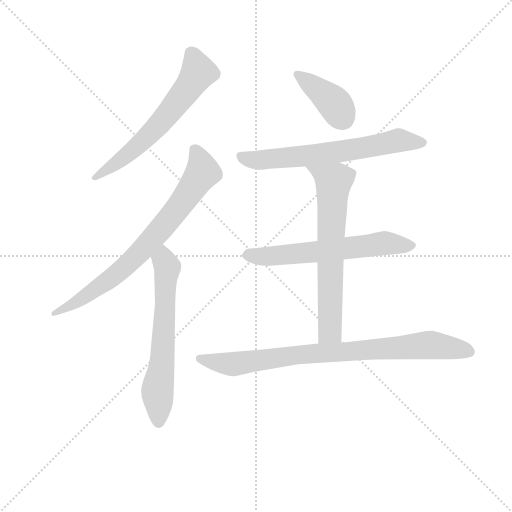
t = 0.00 s
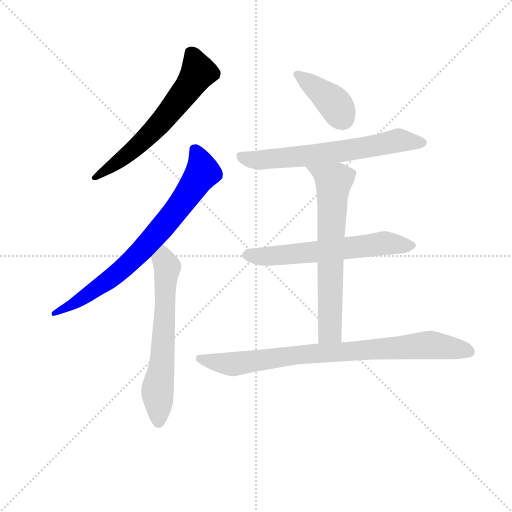
t = 1.25 s
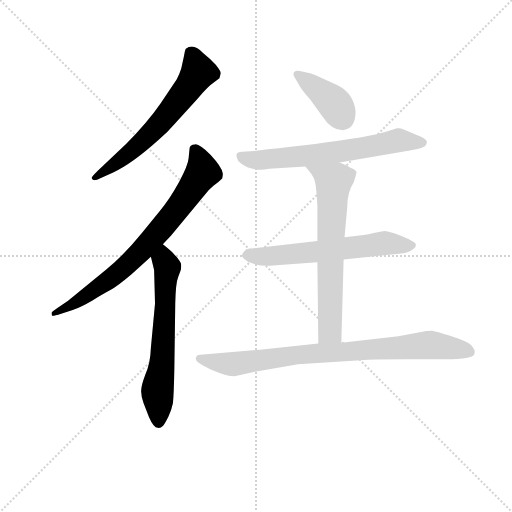
t = 2.50 s
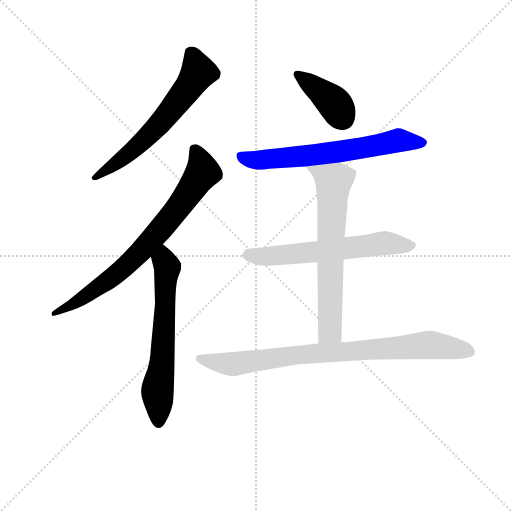
t = 3.75 s
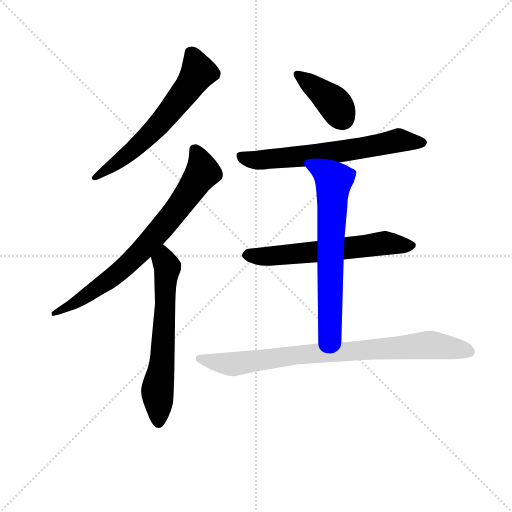
t = 4.99 s
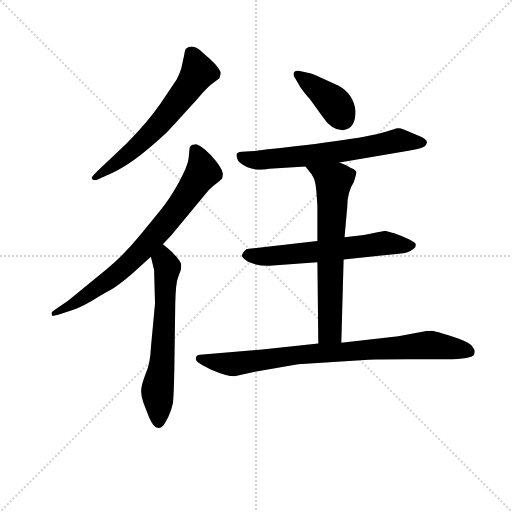
t = 6.24 s

The animated SVG that drew these frames (rendered in a browser with its animation timeline set to each time). Animation: 8 CSS @keyframes rules; one cycle of 6.24 s.

<svg version="1.1" viewBox="0 0 1024 1024" xmlns="http://www.w3.org/2000/svg">
  <g stroke="lightgray" stroke-dasharray="1,1" stroke-width="1" transform="scale(4, 4)">
    <line x1="0" y1="0" x2="256" y2="256"></line>
    <line x1="256" y1="0" x2="0" y2="256"></line>
    <line x1="128" y1="0" x2="128" y2="256"></line>
    <line x1="0" y1="128" x2="256" y2="128"></line>
  </g>
<g transform="scale(0.92, -0.92) translate(60, -900)">
   <style type="text/css">
    @keyframes keyframes0 {
      from {
       stroke: blue;
       stroke-dashoffset: 630;
       stroke-width: 128;
       }
       67% {
       animation-timing-function: step-end;
       stroke: blue;
       stroke-dashoffset: 0;
       stroke-width: 128;
       }
       to {
       stroke: black;
       stroke-width: 1024;
       }
       }
       #make-me-a-hanzi-animation-0 {
         animation: keyframes0 0.762695s both;
         animation-delay: 0.000000s;
         animation-timing-function: linear;
       }
    @keyframes keyframes1 {
      from {
       stroke: blue;
       stroke-dashoffset: 758;
       stroke-width: 128;
       }
       71% {
       animation-timing-function: step-end;
       stroke: blue;
       stroke-dashoffset: 0;
       stroke-width: 128;
       }
       to {
       stroke: black;
       stroke-width: 1024;
       }
       }
       #make-me-a-hanzi-animation-1 {
         animation: keyframes1 0.866862s both;
         animation-delay: 0.762695s;
         animation-timing-function: linear;
       }
    @keyframes keyframes2 {
      from {
       stroke: blue;
       stroke-dashoffset: 634;
       stroke-width: 128;
       }
       67% {
       animation-timing-function: step-end;
       stroke: blue;
       stroke-dashoffset: 0;
       stroke-width: 128;
       }
       to {
       stroke: black;
       stroke-width: 1024;
       }
       }
       #make-me-a-hanzi-animation-2 {
         animation: keyframes2 0.765951s both;
         animation-delay: 1.629557s;
         animation-timing-function: linear;
       }
    @keyframes keyframes3 {
      from {
       stroke: blue;
       stroke-dashoffset: 394;
       stroke-width: 128;
       }
       56% {
       animation-timing-function: step-end;
       stroke: blue;
       stroke-dashoffset: 0;
       stroke-width: 128;
       }
       to {
       stroke: black;
       stroke-width: 1024;
       }
       }
       #make-me-a-hanzi-animation-3 {
         animation: keyframes3 0.570638s both;
         animation-delay: 2.395508s;
         animation-timing-function: linear;
       }
    @keyframes keyframes4 {
      from {
       stroke: blue;
       stroke-dashoffset: 658;
       stroke-width: 128;
       }
       68% {
       animation-timing-function: step-end;
       stroke: blue;
       stroke-dashoffset: 0;
       stroke-width: 128;
       }
       to {
       stroke: black;
       stroke-width: 1024;
       }
       }
       #make-me-a-hanzi-animation-4 {
         animation: keyframes4 0.785482s both;
         animation-delay: 2.966146s;
         animation-timing-function: linear;
       }
    @keyframes keyframes5 {
      from {
       stroke: blue;
       stroke-dashoffset: 620;
       stroke-width: 128;
       }
       67% {
       animation-timing-function: step-end;
       stroke: blue;
       stroke-dashoffset: 0;
       stroke-width: 128;
       }
       to {
       stroke: black;
       stroke-width: 1024;
       }
       }
       #make-me-a-hanzi-animation-5 {
         animation: keyframes5 0.754557s both;
         animation-delay: 3.751628s;
         animation-timing-function: linear;
       }
    @keyframes keyframes6 {
      from {
       stroke: blue;
       stroke-dashoffset: 671;
       stroke-width: 128;
       }
       69% {
       animation-timing-function: step-end;
       stroke: blue;
       stroke-dashoffset: 0;
       stroke-width: 128;
       }
       to {
       stroke: black;
       stroke-width: 1024;
       }
       }
       #make-me-a-hanzi-animation-6 {
         animation: keyframes6 0.796061s both;
         animation-delay: 4.506185s;
         animation-timing-function: linear;
       }
    @keyframes keyframes7 {
      from {
       stroke: blue;
       stroke-dashoffset: 847;
       stroke-width: 128;
       }
       73% {
       animation-timing-function: step-end;
       stroke: blue;
       stroke-dashoffset: 0;
       stroke-width: 128;
       }
       to {
       stroke: black;
       stroke-width: 1024;
       }
       }
       #make-me-a-hanzi-animation-7 {
         animation: keyframes7 0.939290s both;
         animation-delay: 5.302246s;
         animation-timing-function: linear;
       }
</style>
<path d="M 321.0 632.0 L 369.0 685.0 Q 393.0 713.0 404.0 720.0 L 417.0 730.0 L 420.0 741.0 Q 420.0 745.0 409.0 759.0 Q 397.0 772.0 382.0 784.0 Q 361.0 807.0 344.0 794.0 Q 342.0 791.0 340.0 778.0 L 334.0 751.0 Q 330.0 738.0 324.0 727.0 L 289.0 675.0 Q 260.0 633.0 214.0 587.0 L 152.0 528.0 Q 139.0 515.0 139.0 513.0 Q 143.0 504.0 157.0 512.0 L 186.0 525.0 Q 226.0 543.0 285.0 596.0 Q 303.0 611.0 321.0 632.0 Z" fill="lightgray"></path> 
<path d="M 352.0 576.0 L 350.0 556.0 Q 349.0 541.0 329.0 504.0 Q 308.0 466.0 287.0 441.0 L 248.0 393.0 Q 209.0 345.0 171.0 314.0 L 88.0 246.0 L 64.0 230.0 Q 52.0 222.0 52.0 220.0 Q 52.0 215.0 53.0 214.0 Q 54.0 212.0 73.0 218.0 L 98.0 226.0 Q 117.0 233.0 141.0 247.0 Q 164.0 261.0 179.0 269.0 Q 194.0 277.0 226.0 304.0 L 268.0 342.0 L 294.0 369.0 L 312.0 388.0 L 384.0 475.0 Q 393.0 487.0 404.0 496.0 Q 415.0 504.0 423.0 512.0 Q 425.0 521.0 424.0 524.0 Q 422.0 537.0 398.0 563.0 Q 373.0 588.0 364.0 586.0 Q 352.0 586.0 352.0 576.0 Z" fill="lightgray"></path> 
<path d="M 268.0 342.0 L 275.0 313.0 L 277.0 240.0 L 268.0 144.0 Q 267.0 110.0 256.0 86.0 Q 247.0 62.0 247.0 52.0 Q 246.0 41.0 252.0 24.0 L 264.0 -7.0 Q 274.0 -30.0 283.0 -30.0 Q 289.0 -31.0 294.0 -26.0 Q 298.0 -22.0 306.0 -6.0 Q 313.0 9.0 316.0 24.0 Q 318.0 45.0 319.0 99.0 L 321.0 241.0 Q 322.0 285.0 327.0 297.0 L 333.0 313.0 Q 335.0 323.0 333.0 328.0 Q 331.0 332.0 325.0 340.0 L 314.0 352.0 Q 309.0 357.0 294.0 369.0 C 271.0 388.0 261.0 371.0 268.0 342.0 Z" fill="lightgray"></path> 
<path d="M 713.0 658.0 Q 709.0 696.0 675.0 714.0 L 638.0 731.0 Q 618.0 741.0 609.0 742.0 L 589.0 746.0 Q 578.0 747.0 578.0 738.0 Q 578.0 735.0 581.0 731.0 L 588.0 719.0 Q 595.0 705.0 614.0 684.0 L 641.0 647.0 Q 661.0 617.0 685.0 617.0 Q 713.0 619.0 713.0 658.0 Z" fill="lightgray"></path> 
<path d="M 678.0 547.0 L 831.0 573.0 Q 863.0 578.0 866.0 585.0 Q 869.0 591.0 868.0 592.0 Q 866.0 598.0 854.0 603.0 L 819.0 618.0 Q 809.0 622.0 804.0 621.0 Q 799.0 620.0 784.0 615.0 Q 734.0 597.0 493.0 572.0 L 466.0 570.0 Q 456.0 569.0 455.0 566.0 Q 453.0 563.0 455.0 557.0 Q 457.0 550.0 462.0 546.0 Q 486.0 526.0 525.0 533.0 L 604.0 538.0 L 678.0 547.0 Z" fill="lightgray"></path> 
<path d="M 687.0 336.0 L 802.0 348.0 Q 823.0 349.0 833.0 355.0 Q 842.0 361.0 843.0 363.0 Q 844.0 365.0 844.0 369.0 Q 844.0 372.0 829.0 380.0 Q 814.0 387.0 797.0 393.0 Q 779.0 398.0 777.0 398.0 Q 774.0 398.0 731.0 389.0 L 689.0 384.0 L 630.0 376.0 L 481.0 359.0 Q 475.0 359.0 471.0 354.0 Q 466.0 349.0 466.0 345.0 Q 465.0 340.0 479.0 331.0 L 496.0 325.0 Q 513.0 321.0 533.0 323.0 L 630.0 330.0 L 687.0 336.0 Z" fill="lightgray"></path> 
<path d="M 682.0 155.0 L 687.0 336.0 L 689.0 384.0 L 695.0 451.0 Q 695.0 483.0 709.0 504.0 Q 715.0 522.0 715.0 526.0 Q 715.0 530.0 703.0 535.0 Q 690.0 543.0 678.0 547.0 C 650.0 558.0 585.0 561.0 604.0 538.0 L 617.0 522.0 L 622.0 513.0 Q 626.0 505.0 628.0 481.0 L 630.0 452.0 L 630.0 376.0 L 630.0 330.0 L 632.0 153.0 C 632.0 123.0 681.0 125.0 682.0 155.0 Z" fill="lightgray"></path> 
<path d="M 450.0 82.0 L 494.0 92.0 L 588.0 108.0 L 741.0 118.0 Q 749.0 119.0 827.0 119.0 L 909.0 119.0 Q 967.0 119.0 971.0 130.0 Q 972.0 133.0 972.0 138.0 Q 968.0 146.0 965.0 149.0 Q 960.0 155.0 936.0 164.0 L 915.0 171.0 Q 890.0 179.0 880.0 181.0 Q 868.0 181.0 864.0 180.0 L 806.0 169.0 L 682.0 155.0 L 632.0 153.0 L 510.0 140.0 L 375.0 129.0 Q 368.0 129.0 367.0 125.0 Q 363.0 117.0 371.0 112.0 Q 378.0 107.0 398.0 97.0 Q 433.0 82.0 450.0 82.0 Z" fill="lightgray"></path> 
      <clipPath id="make-me-a-hanzi-clip-0">
      <path d="M 321.0 632.0 L 369.0 685.0 Q 393.0 713.0 404.0 720.0 L 417.0 730.0 L 420.0 741.0 Q 420.0 745.0 409.0 759.0 Q 397.0 772.0 382.0 784.0 Q 361.0 807.0 344.0 794.0 Q 342.0 791.0 340.0 778.0 L 334.0 751.0 Q 330.0 738.0 324.0 727.0 L 289.0 675.0 Q 260.0 633.0 214.0 587.0 L 152.0 528.0 Q 139.0 515.0 139.0 513.0 Q 143.0 504.0 157.0 512.0 L 186.0 525.0 Q 226.0 543.0 285.0 596.0 Q 303.0 611.0 321.0 632.0 Z" fill="lightgray"></path>
      </clipPath>
      <path clip-path="url(#make-me-a-hanzi-clip-0)" d="M 353.0 787.0 L 371.0 743.0 L 352.0 712.0 L 251.0 593.0 L 144.0 513.0 " fill="none" id="make-me-a-hanzi-animation-0" stroke-dasharray="502 1004" stroke-linecap="round"></path>

      <clipPath id="make-me-a-hanzi-clip-1">
      <path d="M 352.0 576.0 L 350.0 556.0 Q 349.0 541.0 329.0 504.0 Q 308.0 466.0 287.0 441.0 L 248.0 393.0 Q 209.0 345.0 171.0 314.0 L 88.0 246.0 L 64.0 230.0 Q 52.0 222.0 52.0 220.0 Q 52.0 215.0 53.0 214.0 Q 54.0 212.0 73.0 218.0 L 98.0 226.0 Q 117.0 233.0 141.0 247.0 Q 164.0 261.0 179.0 269.0 Q 194.0 277.0 226.0 304.0 L 268.0 342.0 L 294.0 369.0 L 312.0 388.0 L 384.0 475.0 Q 393.0 487.0 404.0 496.0 Q 415.0 504.0 423.0 512.0 Q 425.0 521.0 424.0 524.0 Q 422.0 537.0 398.0 563.0 Q 373.0 588.0 364.0 586.0 Q 352.0 586.0 352.0 576.0 Z" fill="lightgray"></path>
      </clipPath>
      <path clip-path="url(#make-me-a-hanzi-clip-1)" d="M 365.0 572.0 L 381.0 526.0 L 289.0 401.0 L 190.0 302.0 L 113.0 247.0 L 56.0 218.0 " fill="none" id="make-me-a-hanzi-animation-1" stroke-dasharray="630 1260" stroke-linecap="round"></path>

      <clipPath id="make-me-a-hanzi-clip-2">
      <path d="M 268.0 342.0 L 275.0 313.0 L 277.0 240.0 L 268.0 144.0 Q 267.0 110.0 256.0 86.0 Q 247.0 62.0 247.0 52.0 Q 246.0 41.0 252.0 24.0 L 264.0 -7.0 Q 274.0 -30.0 283.0 -30.0 Q 289.0 -31.0 294.0 -26.0 Q 298.0 -22.0 306.0 -6.0 Q 313.0 9.0 316.0 24.0 Q 318.0 45.0 319.0 99.0 L 321.0 241.0 Q 322.0 285.0 327.0 297.0 L 333.0 313.0 Q 335.0 323.0 333.0 328.0 Q 331.0 332.0 325.0 340.0 L 314.0 352.0 Q 309.0 357.0 294.0 369.0 C 271.0 388.0 261.0 371.0 268.0 342.0 Z" fill="lightgray"></path>
      </clipPath>
      <path clip-path="url(#make-me-a-hanzi-clip-2)" d="M 296.0 359.0 L 304.0 319.0 L 292.0 107.0 L 282.0 48.0 L 285.0 -17.0 " fill="none" id="make-me-a-hanzi-animation-2" stroke-dasharray="506 1012" stroke-linecap="round"></path>

      <clipPath id="make-me-a-hanzi-clip-3">
      <path d="M 713.0 658.0 Q 709.0 696.0 675.0 714.0 L 638.0 731.0 Q 618.0 741.0 609.0 742.0 L 589.0 746.0 Q 578.0 747.0 578.0 738.0 Q 578.0 735.0 581.0 731.0 L 588.0 719.0 Q 595.0 705.0 614.0 684.0 L 641.0 647.0 Q 661.0 617.0 685.0 617.0 Q 713.0 619.0 713.0 658.0 Z" fill="lightgray"></path>
      </clipPath>
      <path clip-path="url(#make-me-a-hanzi-clip-3)" d="M 587.0 738.0 L 662.0 680.0 L 684.0 643.0 " fill="none" id="make-me-a-hanzi-animation-3" stroke-dasharray="266 532" stroke-linecap="round"></path>

      <clipPath id="make-me-a-hanzi-clip-4">
      <path d="M 678.0 547.0 L 831.0 573.0 Q 863.0 578.0 866.0 585.0 Q 869.0 591.0 868.0 592.0 Q 866.0 598.0 854.0 603.0 L 819.0 618.0 Q 809.0 622.0 804.0 621.0 Q 799.0 620.0 784.0 615.0 Q 734.0 597.0 493.0 572.0 L 466.0 570.0 Q 456.0 569.0 455.0 566.0 Q 453.0 563.0 455.0 557.0 Q 457.0 550.0 462.0 546.0 Q 486.0 526.0 525.0 533.0 L 604.0 538.0 L 678.0 547.0 Z" fill="lightgray"></path>
      </clipPath>
      <path clip-path="url(#make-me-a-hanzi-clip-4)" d="M 463.0 562.0 L 494.0 552.0 L 547.0 555.0 L 713.0 575.0 L 804.0 594.0 L 860.0 590.0 " fill="none" id="make-me-a-hanzi-animation-4" stroke-dasharray="530 1060" stroke-linecap="round"></path>

      <clipPath id="make-me-a-hanzi-clip-5">
      <path d="M 687.0 336.0 L 802.0 348.0 Q 823.0 349.0 833.0 355.0 Q 842.0 361.0 843.0 363.0 Q 844.0 365.0 844.0 369.0 Q 844.0 372.0 829.0 380.0 Q 814.0 387.0 797.0 393.0 Q 779.0 398.0 777.0 398.0 Q 774.0 398.0 731.0 389.0 L 689.0 384.0 L 630.0 376.0 L 481.0 359.0 Q 475.0 359.0 471.0 354.0 Q 466.0 349.0 466.0 345.0 Q 465.0 340.0 479.0 331.0 L 496.0 325.0 Q 513.0 321.0 533.0 323.0 L 630.0 330.0 L 687.0 336.0 Z" fill="lightgray"></path>
      </clipPath>
      <path clip-path="url(#make-me-a-hanzi-clip-5)" d="M 475.0 346.0 L 515.0 342.0 L 768.0 371.0 L 837.0 367.0 " fill="none" id="make-me-a-hanzi-animation-5" stroke-dasharray="492 984" stroke-linecap="round"></path>

      <clipPath id="make-me-a-hanzi-clip-6">
      <path d="M 682.0 155.0 L 687.0 336.0 L 689.0 384.0 L 695.0 451.0 Q 695.0 483.0 709.0 504.0 Q 715.0 522.0 715.0 526.0 Q 715.0 530.0 703.0 535.0 Q 690.0 543.0 678.0 547.0 C 650.0 558.0 585.0 561.0 604.0 538.0 L 617.0 522.0 L 622.0 513.0 Q 626.0 505.0 628.0 481.0 L 630.0 452.0 L 630.0 376.0 L 630.0 330.0 L 632.0 153.0 C 632.0 123.0 681.0 125.0 682.0 155.0 Z" fill="lightgray"></path>
      </clipPath>
      <path clip-path="url(#make-me-a-hanzi-clip-6)" d="M 612.0 538.0 L 665.0 505.0 L 657.0 180.0 L 638.0 160.0 " fill="none" id="make-me-a-hanzi-animation-6" stroke-dasharray="543 1086" stroke-linecap="round"></path>

      <clipPath id="make-me-a-hanzi-clip-7">
      <path d="M 450.0 82.0 L 494.0 92.0 L 588.0 108.0 L 741.0 118.0 Q 749.0 119.0 827.0 119.0 L 909.0 119.0 Q 967.0 119.0 971.0 130.0 Q 972.0 133.0 972.0 138.0 Q 968.0 146.0 965.0 149.0 Q 960.0 155.0 936.0 164.0 L 915.0 171.0 Q 890.0 179.0 880.0 181.0 Q 868.0 181.0 864.0 180.0 L 806.0 169.0 L 682.0 155.0 L 632.0 153.0 L 510.0 140.0 L 375.0 129.0 Q 368.0 129.0 367.0 125.0 Q 363.0 117.0 371.0 112.0 Q 378.0 107.0 398.0 97.0 Q 433.0 82.0 450.0 82.0 Z" fill="lightgray"></path>
      </clipPath>
      <path clip-path="url(#make-me-a-hanzi-clip-7)" d="M 374.0 120.0 L 452.0 109.0 L 581.0 128.0 L 871.0 150.0 L 961.0 135.0 " fill="none" id="make-me-a-hanzi-animation-7" stroke-dasharray="719 1438" stroke-linecap="round"></path>

</g>
</svg>
